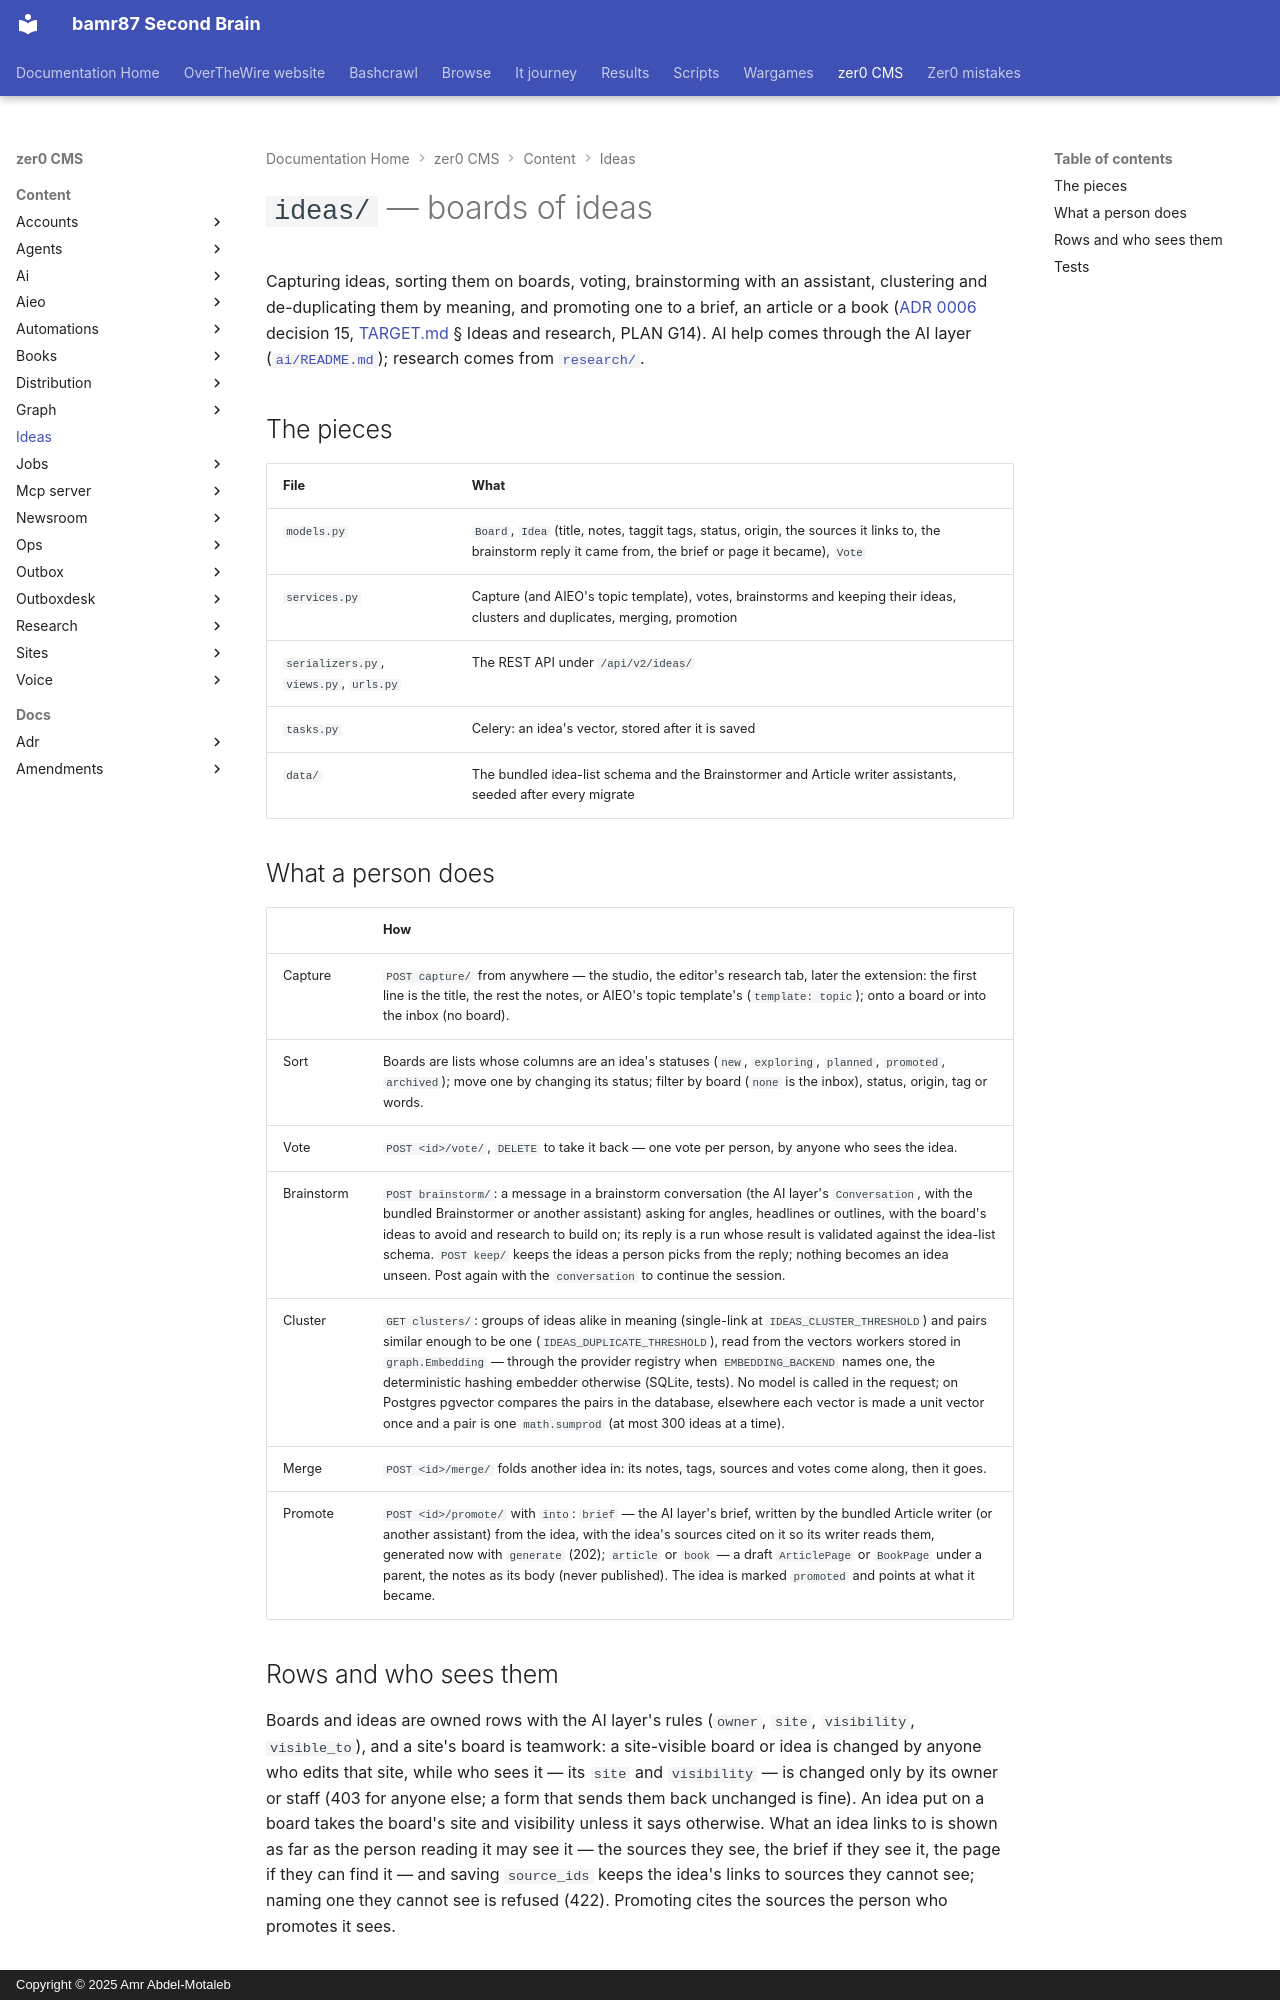

repository: bamr87/README · page: zer0-CMS/content/ideas/index.html · generator: mkdocs · copyright: Copyright © 2025 Amr Abdel-Motaleb

---
source_file: content/ideas/README.md
source_repo: bamr87/zer0-CMS
source_url: https://github.com/bamr87/zer0-CMS/blob/main/content/ideas/README.md
title: '`ideas/` — boards of ideas'
---
# `ideas/` — boards of ideas

Capturing ideas, sorting them on boards, voting, brainstorming with an assistant, clustering and de-duplicating them by meaning, and promoting one to a brief, an article or a book ([ADR 0006](../../docs/adr/0006-one-python-platform.md) decision 15, [TARGET.md](../../docs/plan/TARGET.md) § Ideas and research, PLAN G14). AI help comes through the AI layer ([`ai/README.md`](../ai/README.md)); research comes from [`research/`](../research/README.md).

## The pieces

| File | What |
|---|---|
| `models.py` | `Board`, `Idea` (title, notes, taggit tags, status, origin, the sources it links to, the brainstorm reply it came from, the brief or page it became), `Vote` |
| `services.py` | Capture (and AIEO's topic template), votes, brainstorms and keeping their ideas, clusters and duplicates, merging, promotion |
| `serializers.py`, `views.py`, `urls.py` | The REST API under `/api/v2/ideas/` |
| `tasks.py` | Celery: an idea's vector, stored after it is saved |
| `data/` | The bundled idea-list schema and the Brainstormer and Article writer assistants, seeded after every migrate |

## What a person does

| | How |
|---|---|
| Capture | `POST capture/` from anywhere — the studio, the editor's research tab, later the extension: the first line is the title, the rest the notes, or AIEO's topic template's (`template: topic`); onto a board or into the inbox (no board). |
| Sort | Boards are lists whose columns are an idea's statuses (`new`, `exploring`, `planned`, `promoted`, `archived`); move one by changing its status; filter by board (`none` is the inbox), status, origin, tag or words. |
| Vote | `POST <id>/vote/`, `DELETE` to take it back — one vote per person, by anyone who sees the idea. |
| Brainstorm | `POST brainstorm/`: a message in a brainstorm conversation (the AI layer's `Conversation`, with the bundled Brainstormer or another assistant) asking for angles, headlines or outlines, with the board's ideas to avoid and research to build on; its reply is a run whose result is validated against the idea-list schema. `POST keep/` keeps the ideas a person picks from the reply; nothing becomes an idea unseen. Post again with the `conversation` to continue the session. |
| Cluster | `GET clusters/`: groups of ideas alike in meaning (single-link at `IDEAS_CLUSTER_THRESHOLD`) and pairs similar enough to be one (`IDEAS_DUPLICATE_THRESHOLD`), read from the vectors workers stored in `graph.Embedding` — through the provider registry when `EMBEDDING_BACKEND` names one, the deterministic hashing embedder otherwise (SQLite, tests). No model is called in the request; on Postgres pgvector compares the pairs in the database, elsewhere each vector is made a unit vector once and a pair is one `math.sumprod` (at most 300 ideas at a time). |
| Merge | `POST <id>/merge/` folds another idea in: its notes, tags, sources and votes come along, then it goes. |
| Promote | `POST <id>/promote/` with `into`: `brief` — the AI layer's brief, written by the bundled Article writer (or another assistant) from the idea, with the idea's sources cited on it so its writer reads them, generated now with `generate` (202); `article` or `book` — a draft `ArticlePage` or `BookPage` under a parent, the notes as its body (never published). The idea is marked `promoted` and points at what it became. |
